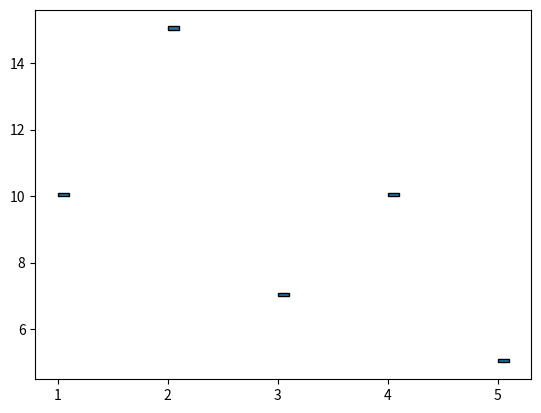

Here is the Python script that generated this plot:
import matplotlib.patches as patches
from matplotlib.path import Path
import matplotlib.pyplot as plt
import pandas as pd
import numpy as np

def scatterplot(df, xvar, yvar, color='k',colormap='viridis', size=1, marker='.', ax=None, save_path=None):
    if ax is None:
        fig, ax = plt.subplots()
    if isinstance(xvar, str):
        xdata = df[xvar]
    else:
        xdata = xvar
        
    if isinstance(yvar, str):
        ydata = df[yvar]
    else:
        ydata = yvar
    
    patches_li = []
    for i, (x, y) in enumerate(zip(xdata, ydata)):
        #creating small square for "point"
        verts = [
        (x, y),  #left, bottom
        (x, y + .1),  #left, top
        (x + .1, y + .1),  #right, top
        (x + .1, y),  #right, bottom
        (x, y),  #back to start
        ]

        codes = [
            Path.MOVETO,
            Path.LINETO,
            Path.LINETO,
            Path.LINETO,
            Path.CLOSEPOLY,
        ]
        path = Path(verts, codes)
        patch = patches.PathPatch(path, lw=1)
        patches_li.append(patch)
    
    for patch in patches_li:
        ax.add_patch(patch)
    print(len(patches_li))
    ax.set_xlim(min(xdata), max(xdata))
    ax.set_ylim(min(ydata), max(ydata))
    ax.autoscale()
    
    if save_path:
        plt.savefig(save_path)
        
    plt.show()
    return ax

if __name__ == "__main__":
    x = [1, 2, 3, 4, 5]
    y = [10, 15, 7, 10, 5]
    plt = scatterplot(None, x, y,save_path="test_scatterplot.png")
    print('main ran')
